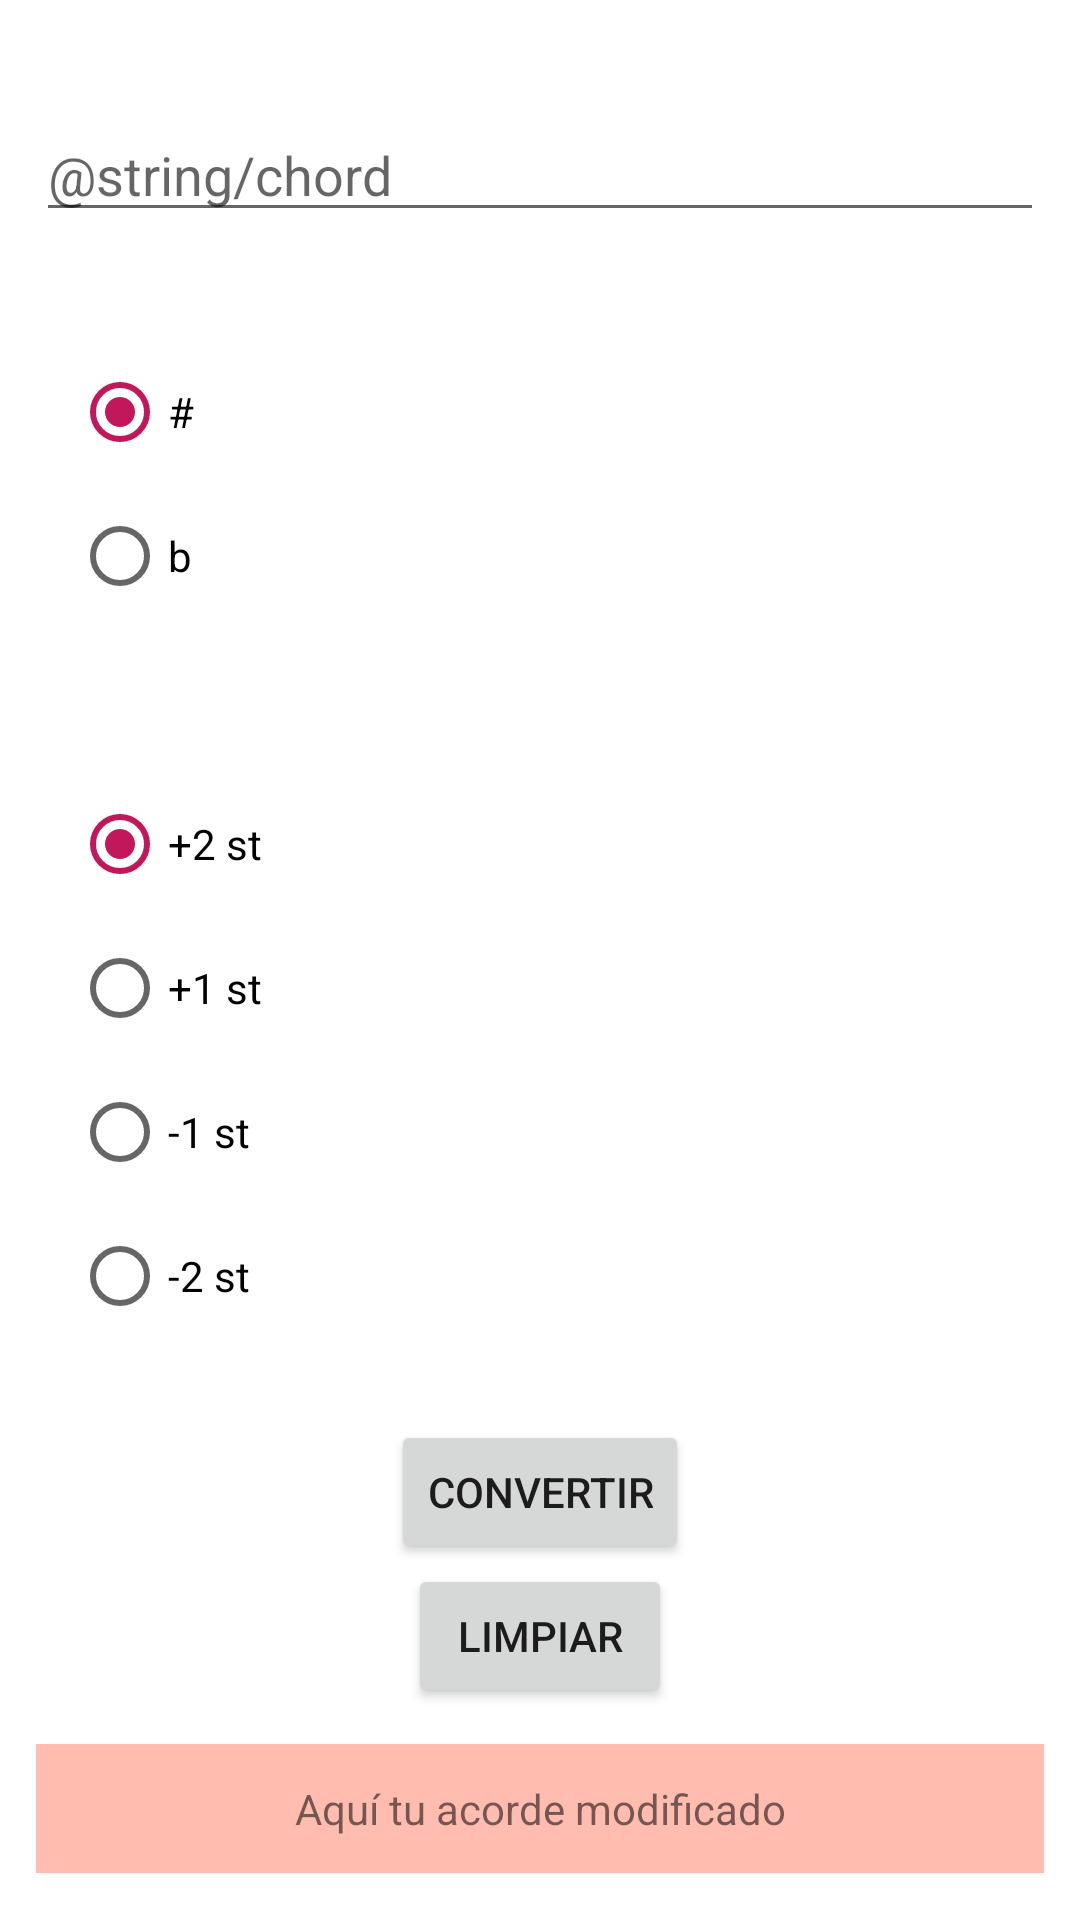

Layout XML and referenced resources for this Android screen:
<!-- AndroidManifest.xml: application theme Theme.TocaSencillo -->
<!-- res/layout/activity_chords.xml -->
<?xml version="1.0" encoding="utf-8"?>
<LinearLayout xmlns:android="http://schemas.android.com/apk/res/android"
    xmlns:tools="http://schemas.android.com/tools"
    android:layout_width="match_parent"
    android:layout_height="match_parent"
    android:orientation="vertical"
    tools:context=".ChordsActivity">

    <Space
        android:layout_width="wrap_content"
        android:layout_height="24dp" />

    <EditText
        android:id="@+id/chord"
        android:layout_width="match_parent"
        android:layout_height="wrap_content"
        android:layout_margin="12dp"
        android:autofillHints="username"
        android:hint="@string/chord"
        android:inputType="text" />

    <RadioGroup
        android:layout_width="match_parent"
        android:layout_height="wrap_content"
        android:layout_margin="24dp">

        <RadioButton
            android:id="@+id/rbSharp"
            android:layout_width="match_parent"
            android:layout_height="wrap_content"
            android:checked="true"
            android:text="#" />

        <RadioButton
            android:id="@+id/rbFlat"
            android:layout_width="match_parent"
            android:layout_height="wrap_content"
            android:text="b" />

    </RadioGroup>

    <RadioGroup
        android:layout_width="match_parent"
        android:layout_height="wrap_content"
        android:layout_margin="24dp">

        <RadioButton
            android:id="@+id/rb1"
            android:layout_width="match_parent"
            android:layout_height="wrap_content"
            android:checked="true"
            android:text="+2 st" />

        <RadioButton
            android:id="@+id/rb2"
            android:layout_width="match_parent"
            android:layout_height="wrap_content"
            android:text="+1 st" />

        <RadioButton
            android:id="@+id/rb3"
            android:layout_width="match_parent"
            android:layout_height="wrap_content"
            android:text="-1 st" />

        <RadioButton
            android:id="@+id/rb4"
            android:layout_width="match_parent"
            android:layout_height="wrap_content"
            android:text="-2 st" />
    </RadioGroup>

    <Button
        android:id="@+id/btnTransform"
        android:layout_width="wrap_content"
        android:layout_height="wrap_content"
        android:layout_gravity="center"
        android:text="CONVERTIR" />

    <Button
        android:id="@+id/btnClear"
        android:layout_width="wrap_content"
        android:layout_height="wrap_content"
        android:layout_gravity="center"
        android:text="LIMPIAR" />

    <TextView
        android:id="@+id/chordResult"
        android:layout_width="match_parent"
        android:layout_height="wrap_content"
        android:layout_gravity="center"
        android:layout_margin="12dp"
        android:background="@color/primaryLightColor"
        android:padding="12dp"
        android:text="Aquí tu acorde modificado"
        android:textAlignment="center" />

</LinearLayout>
<!-- resources referenced by this layout -->
<resources>
  <color name="primaryLightColor">#ffbcaf</color>
  <string name="chord">Introduce tu acorde</string>
  <style name="Theme.TocaSencillo" parent="Theme.MaterialComponents.DayNight.NoActionBar">
          
          <item name="colorPrimary">@color/primaryColor</item>
          <item name="colorPrimaryVariant">@color/primaryLightColor</item>
          <item name="colorOnPrimary">@color/black</item>
          
          <item name="colorSecondary">@color/secondaryColor</item>
          <item name="colorSecondaryVariant">@color/secondaryDarkColor</item>
          <item name="colorOnSecondary">@color/white</item>
          
          <item name="android:statusBarColor" tools:targetApi="l">?attr/colorPrimaryVariant</item>
          
      </style>
  <color name="primaryColor">#ff8a80</color>
  <color name="black">#FF000000</color>
  <color name="secondaryColor">#c2185b</color>
  <color name="secondaryDarkColor">#8c0032</color>
  <color name="white">#FFFFFFFF</color>
</resources>
